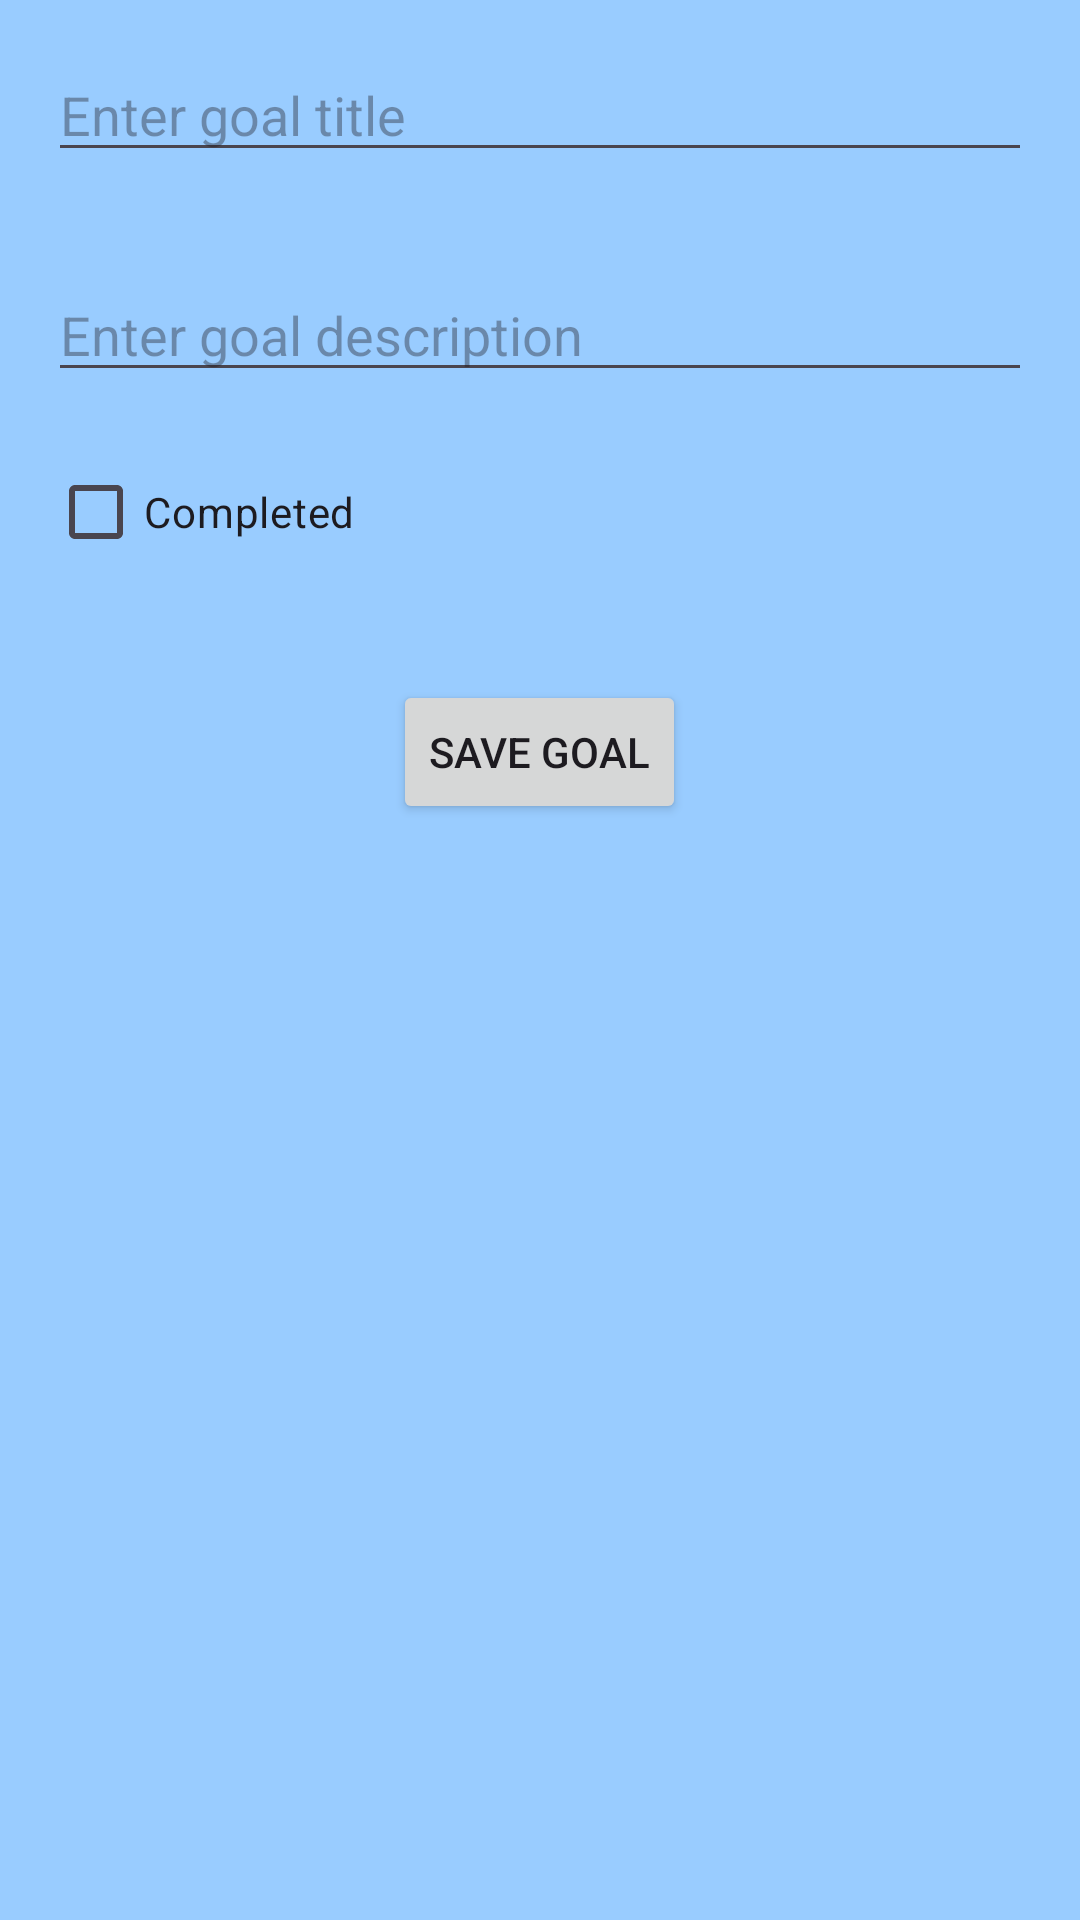

Layout XML and referenced resources for this Android screen:
<!-- AndroidManifest.xml: application theme Theme.StudentGoals -->
<!-- res/layout/activity_goal_detail.xml -->
<RelativeLayout
    xmlns:android="http://schemas.android.com/apk/res/android"
    xmlns:app="http://schemas.android.com/apk/res-auto"
    xmlns:tools="http://schemas.android.com/tools"
    android:layout_width="match_parent"
    android:layout_height="match_parent"
    android:padding="16dp"
    android:background="#99CCFF"
    tools:context=".GoalDetailActivity">

    <EditText
        android:id="@+id/titleEditText"
        android:layout_width="match_parent"
        android:layout_height="wrap_content"
        android:hint="Enter goal title"
        android:inputType="text"
        android:layout_marginBottom="16dp" />

    <EditText
        android:id="@+id/descriptionEditText"
        android:layout_width="match_parent"
        android:layout_height="wrap_content"
        android:layout_below="@id/titleEditText"
        android:hint="Enter goal description"
        android:inputType="text"
        android:layout_marginTop="16dp"
        android:layout_marginBottom="16dp" />

    <CheckBox
        android:id="@+id/completedCheckBox"
        android:layout_width="wrap_content"
        android:layout_height="wrap_content"
        android:layout_below="@id/descriptionEditText"
        android:text="Completed"
        android:layout_marginBottom="16dp" />

    <Button
        android:id="@+id/saveGoalButton"
        android:layout_width="wrap_content"
        android:layout_height="wrap_content"
        android:layout_below="@id/completedCheckBox"
        android:layout_centerHorizontal="true"
        android:text="Save Goal"
        android:layout_marginTop="16dp" />

</RelativeLayout>
<!-- resources referenced by this layout -->
<resources>
  <style name="Theme.StudentGoals" parent="Base.Theme.StudentGoals" />
  <style name="Base.Theme.StudentGoals" parent="Theme.Material3.DayNight.NoActionBar">
          
          
      </style>
</resources>
